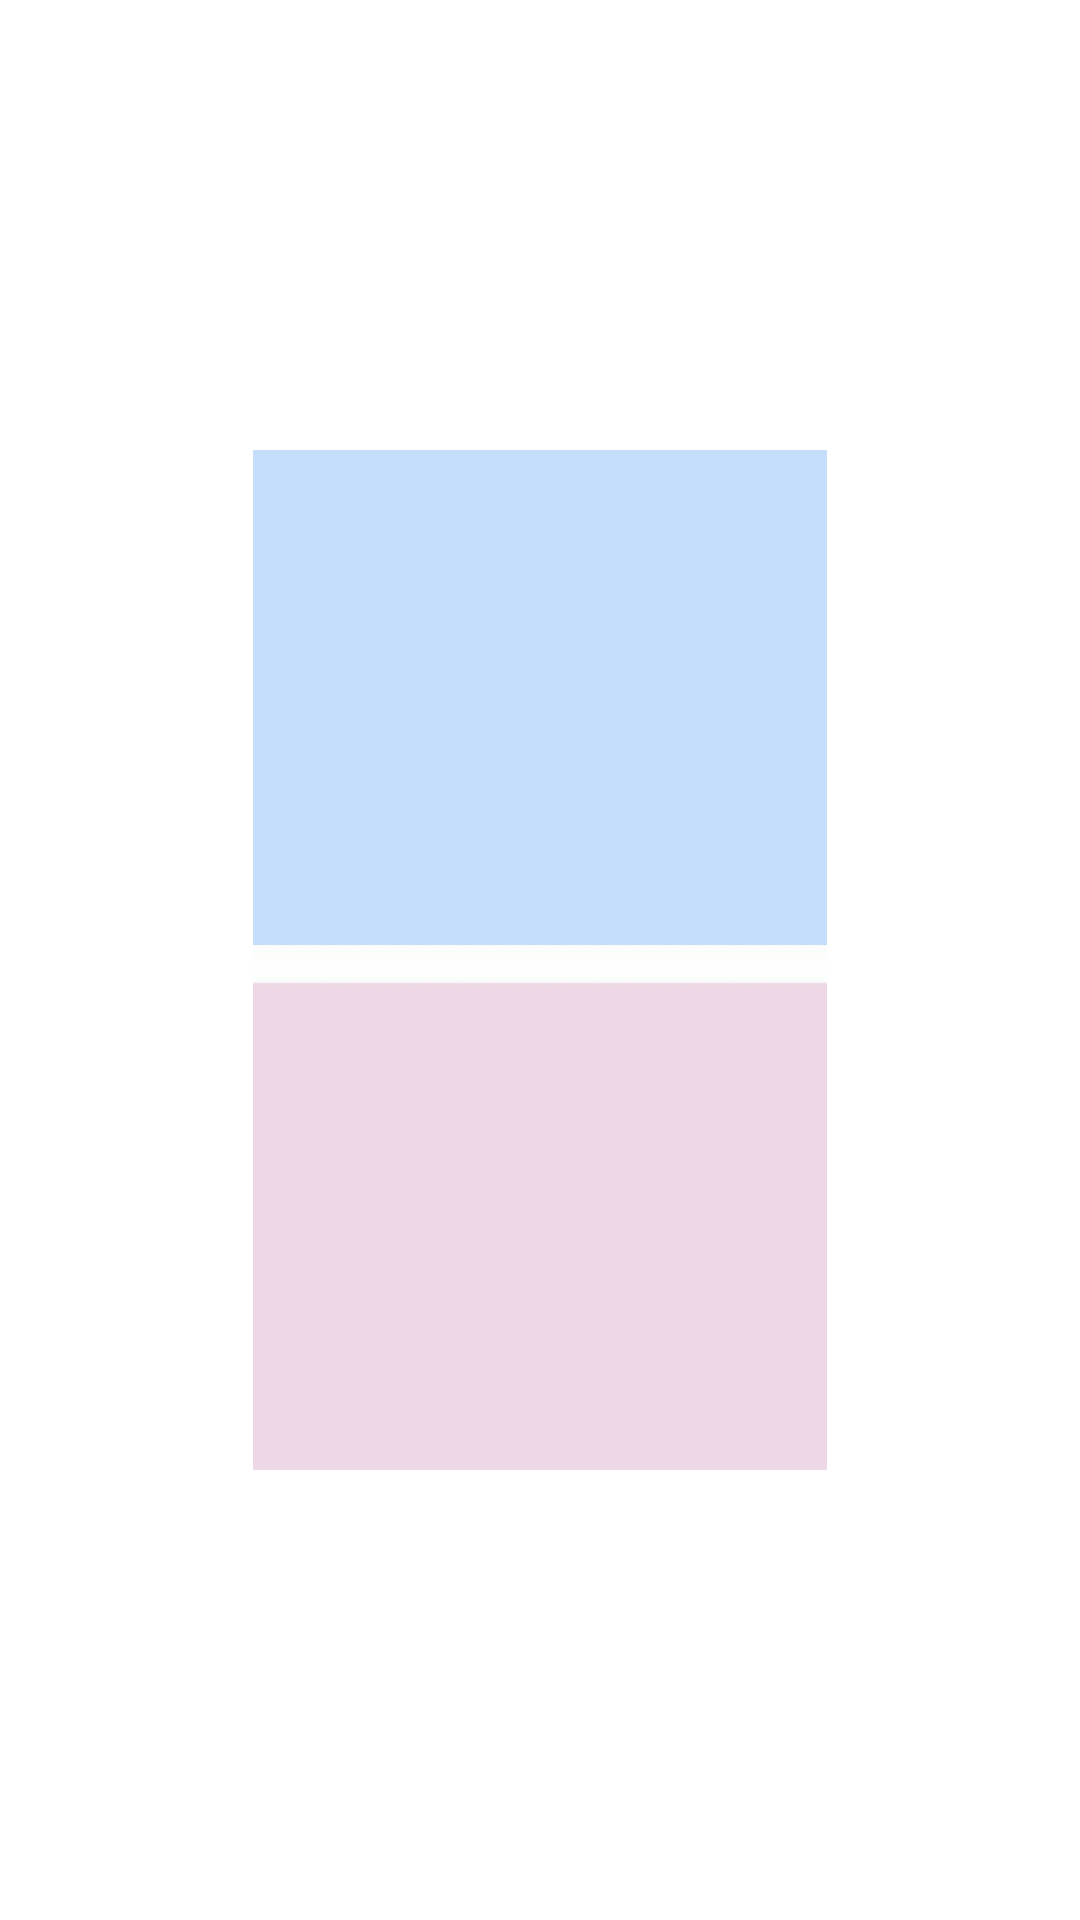

Layout XML and referenced resources for this Android screen:
<!-- AndroidManifest.xml: application theme AppTheme -->
<!-- res/layout/custom_layout.xml -->
<?xml version="1.0" encoding="utf-8"?>
<LinearLayout xmlns:android="http://schemas.android.com/apk/res/android"
    android:layout_width="match_parent"
    android:layout_height="match_parent"
    xmlns:app="http://schemas.android.com/apk/res-auto"
    android:background="#FFFFFF"
    android:orientation="vertical"
    android:gravity="center">

   


        <ImageView
            android:id="@+id/imageView"
            android:layout_width="match_parent"
            android:layout_height="340dp"
            android:layout_margin="2dp"
            android:src="@drawable/a" />


    





</LinearLayout>
<!-- resources referenced by this layout -->
<resources>
  <!-- drawable a: jpg bitmap (drawable, 13830 bytes) -->
  <!-- drawable img_layout_bg (drawable) -->
  <?xml version="1.0" encoding="utf-8"?>
  <shape xmlns:android="http://schemas.android.com/apk/res/android">
  
  
      <stroke android:color="#FFFFFF"
          android:width="5dp"/>
  
      <corners android:radius="20dp"
          />
  </shape>
  <style name="AppTheme" parent="Theme.AppCompat.Light.DarkActionBar">
          
          <item name="colorPrimary">@color/colorPrimary</item>
          <item name="colorPrimaryDark">@color/colorPrimaryDark</item>
          <item name="colorAccent">@color/colorAccent</item>
      </style>
  <color name="colorPrimary">#000000</color>
  <color name="colorPrimaryDark">#00574B</color>
  <color name="colorAccent">#D81B60</color>
</resources>
